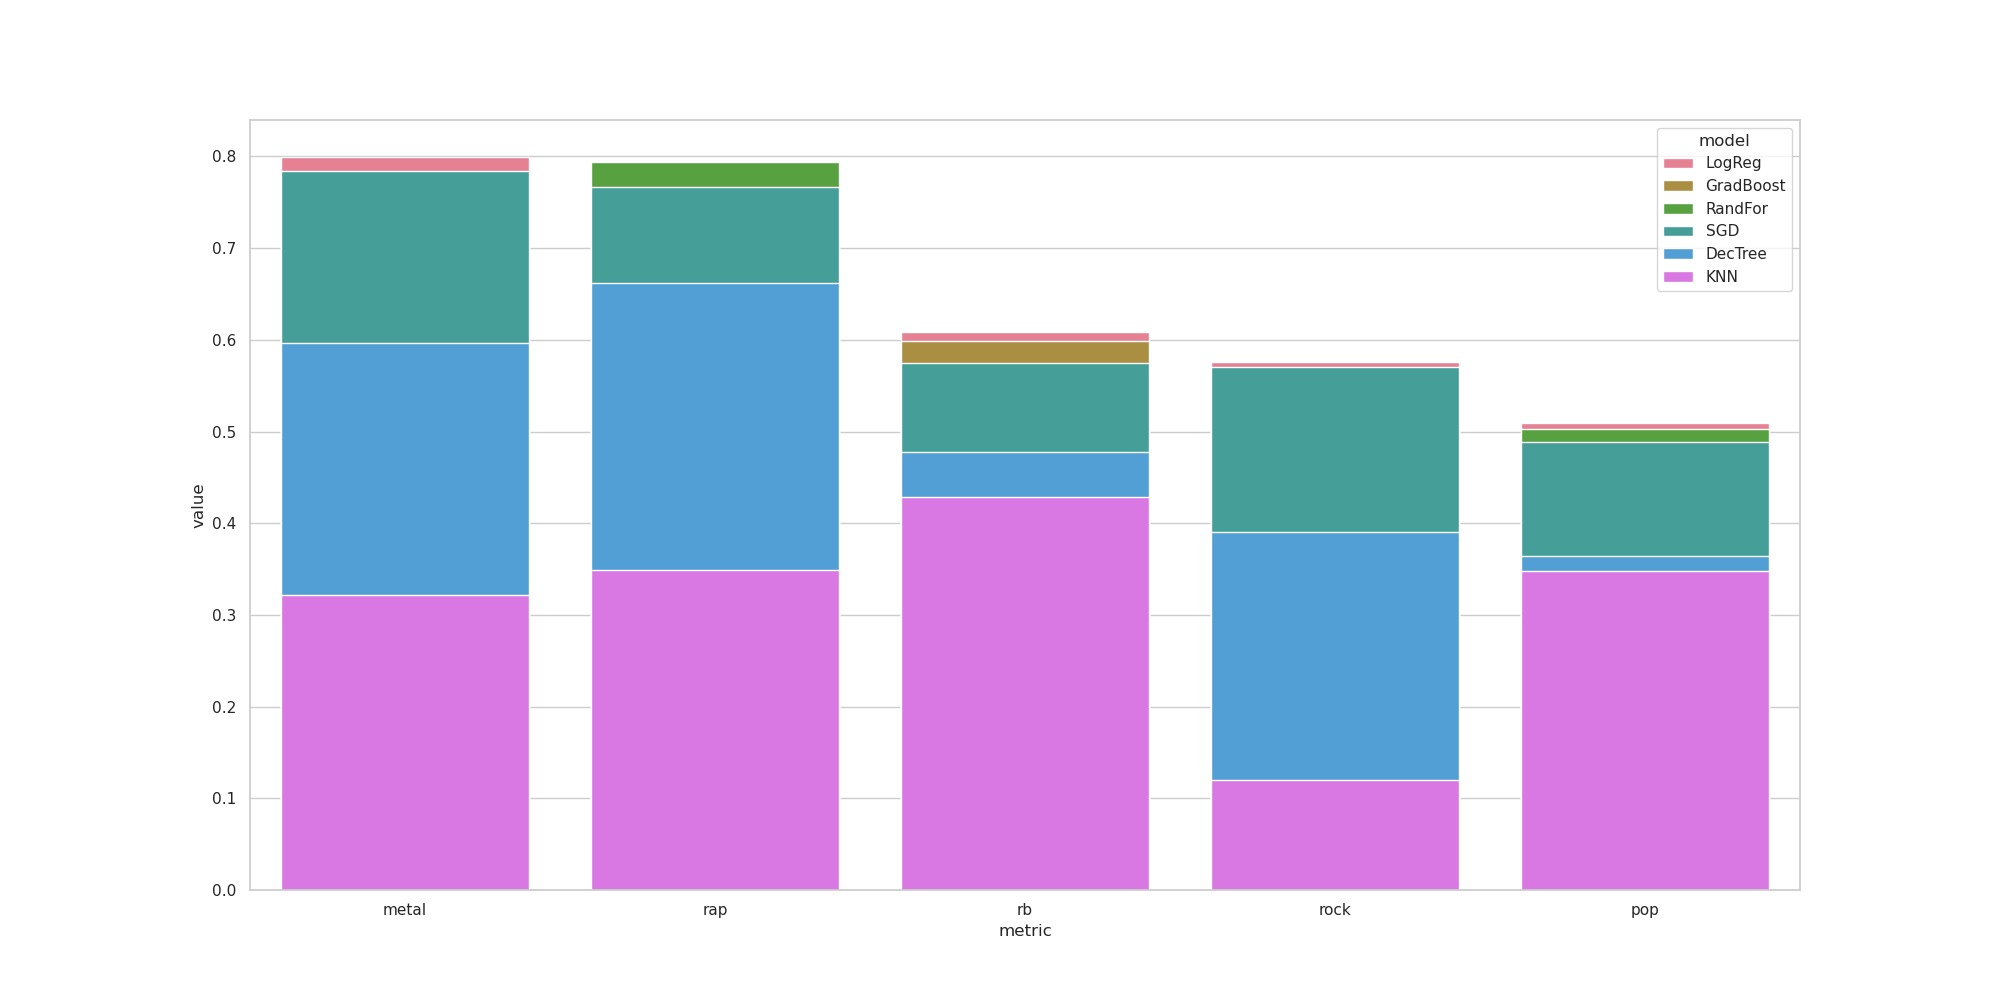

The data file committed next to this chart (first rows):
, metal, pop, rap, rb, rock
SGD, 0.784, 0.4884, 0.7668, 0.5753, 0.5705
LogReg, 0.7998, 0.5095, 0.7796, 0.6088, 0.5759
DecTree, 0.5961, 0.3639, 0.6618, 0.4772, 0.3906
KNN, 0.3219, 0.348, 0.3495, 0.4285, 0.1195
RandFor, 0.7593, 0.5032, 0.7945, 0.5605, 0.5254
GradBoost, 0.7554, 0.497, 0.7951, 0.5985, 0.5462
